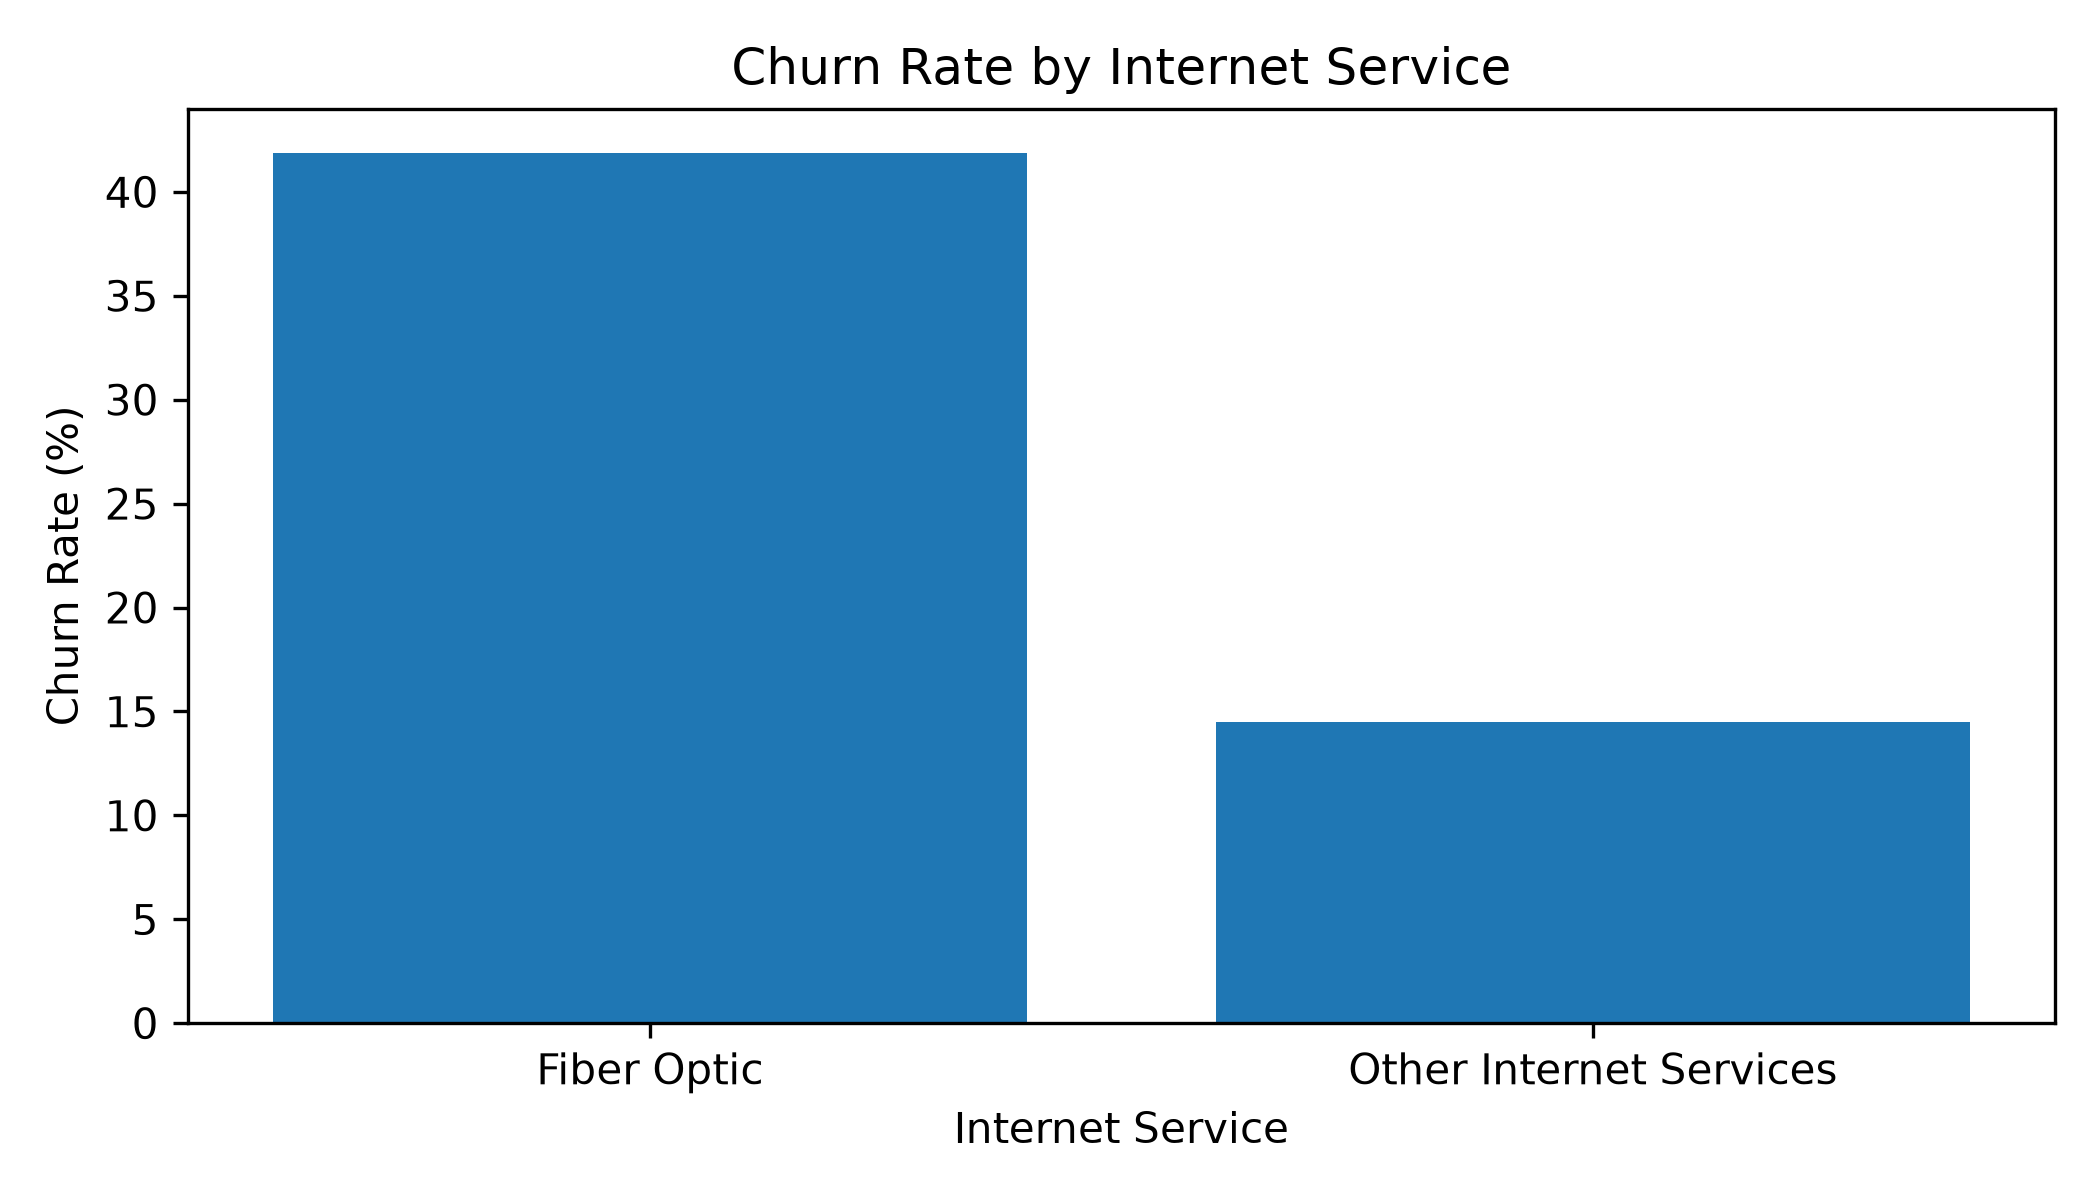

Source data for this figure (header and first rows):
Internet Service, Churn_Rate
Fiber Optic, 41.89
Other Internet Services, 14.49
